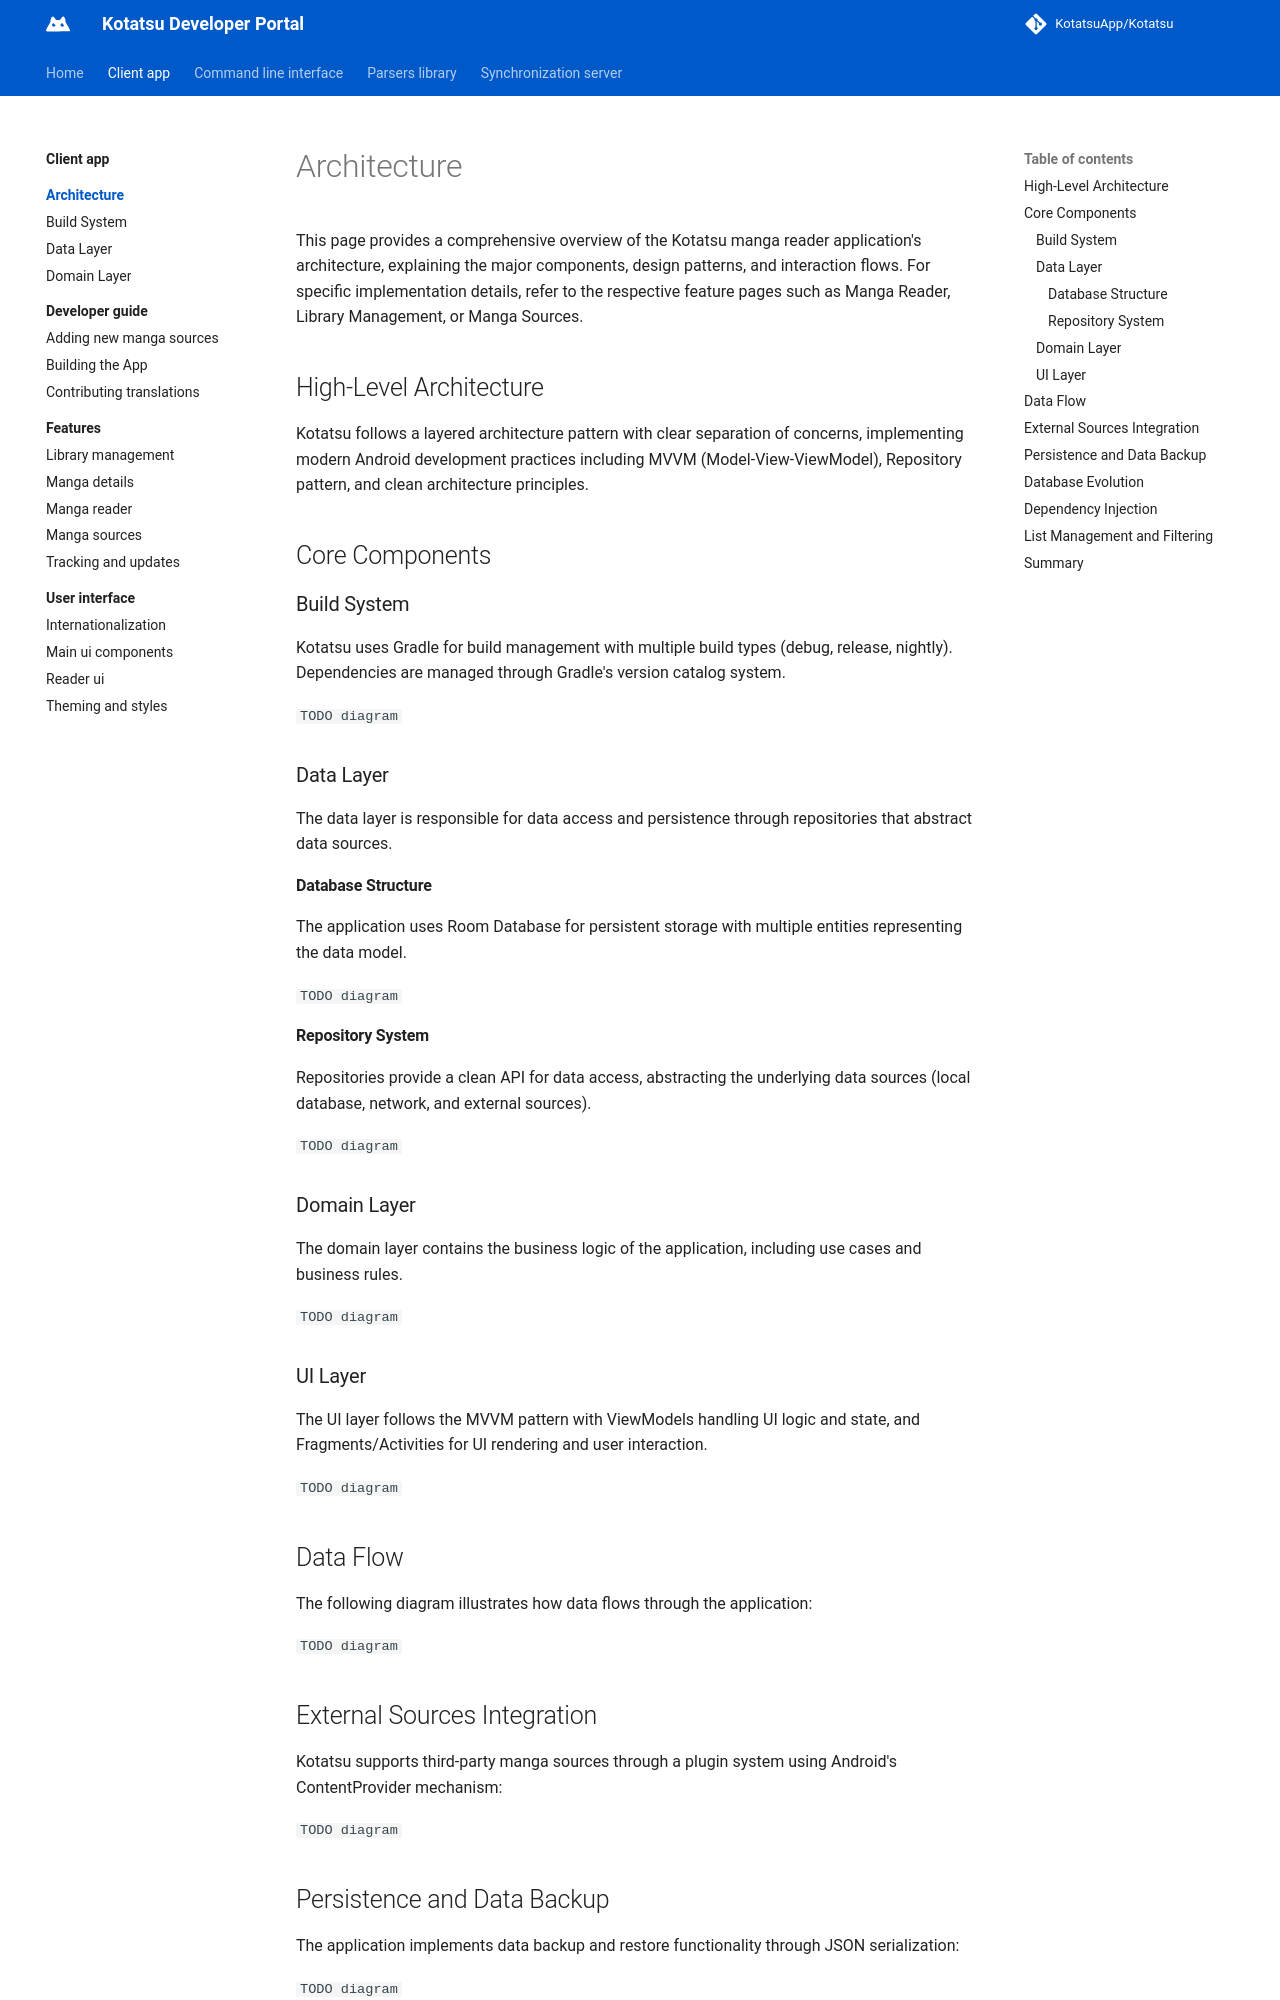

repository: KotatsuApp/developer-portal · page: client-app/architecture/index.html · generator: mkdocs

---
title: Architecture
description: This page provides a comprehensive overview of the Kotatsu manga reader application's architecture.
---

# Architecture

This page provides a comprehensive overview of the Kotatsu manga reader application's architecture, explaining the major components, design patterns, and interaction flows. For specific implementation details, refer to the respective feature pages such as Manga Reader, Library Management, or Manga Sources.

## High-Level Architecture

Kotatsu follows a layered architecture pattern with clear separation of concerns, implementing modern Android development practices including MVVM (Model-View-ViewModel), Repository pattern, and clean architecture principles.

## Core Components
### Build System

Kotatsu uses Gradle for build management with multiple build types (debug, release, nightly). Dependencies are managed through Gradle's version catalog system.

`TODO diagram`

### Data Layer

The data layer is responsible for data access and persistence through repositories that abstract data sources.

#### Database Structure

The application uses Room Database for persistent storage with multiple entities representing the data model.

`TODO diagram`

#### Repository System

Repositories provide a clean API for data access, abstracting the underlying data sources (local database, network, and external sources).

`TODO diagram`

### Domain Layer

The domain layer contains the business logic of the application, including use cases and business rules.

`TODO diagram`

### UI Layer

The UI layer follows the MVVM pattern with ViewModels handling UI logic and state, and Fragments/Activities for UI rendering and user interaction.

`TODO diagram`

## Data Flow

The following diagram illustrates how data flows through the application:

`TODO diagram`

## External Sources Integration

Kotatsu supports third-party manga sources through a plugin system using Android's ContentProvider mechanism:

`TODO diagram`

## Persistence and Data Backup

The application implements data backup and restore functionality through JSON serialization:

`TODO diagram`
